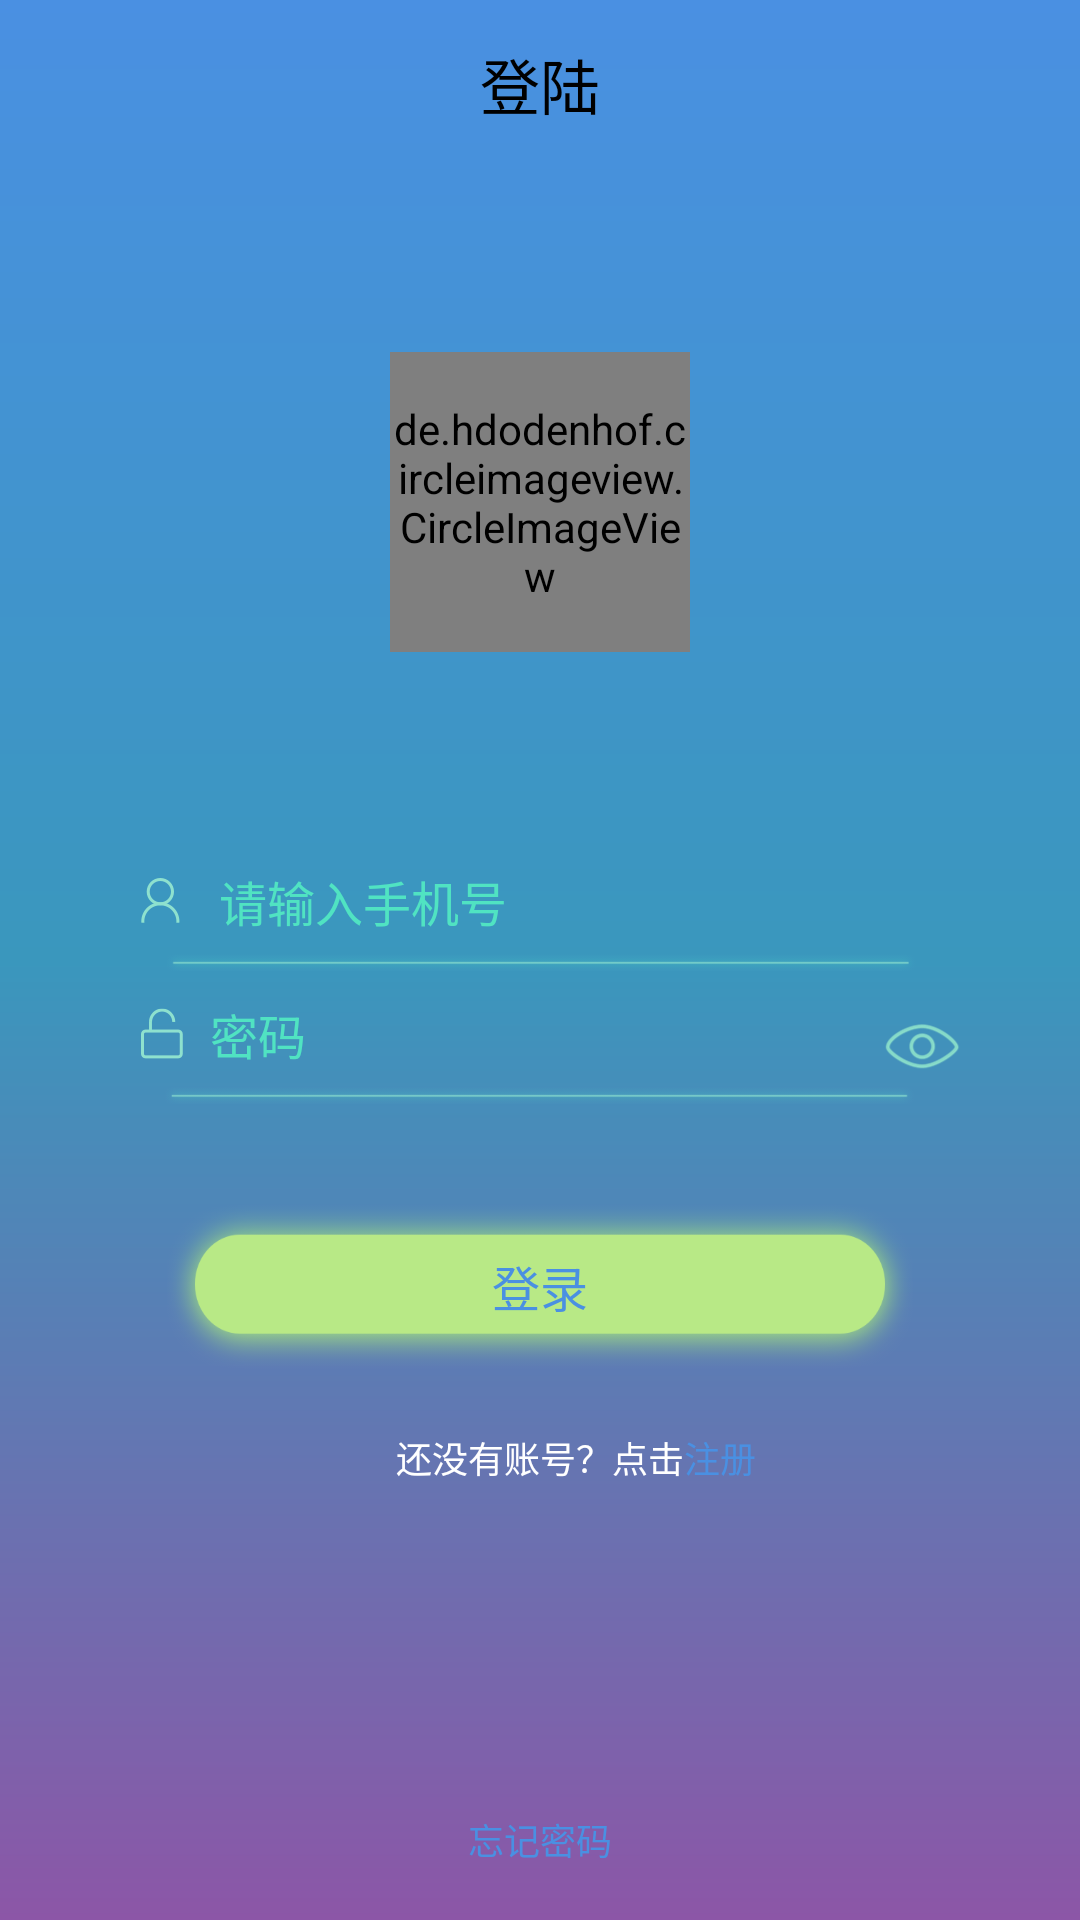

Layout XML and referenced resources for this Android screen:
<!-- AndroidManifest.xml: application theme AppTheme -->
<!-- res/layout/activity_login.xml -->
<?xml version="1.0" encoding="utf-8"?>
<LinearLayout xmlns:android="http://schemas.android.com/apk/res/android"
    xmlns:app="http://schemas.android.com/apk/res-auto"
    android:id="@+id/activity_main"
    android:layout_width="match_parent"
    android:layout_height="match_parent"
    android:background="@drawable/background_login"
    android:orientation="vertical">

    <android.support.v7.widget.Toolbar xmlns:android="http://schemas.android.com/apk/res/android"
        android:id="@+id/toolbar"
        android:layout_width="match_parent"
        android:layout_height="wrap_content"
        android:minHeight="?attr/actionBarSize"
        android:background="@drawable/background_toolbar">

        <TextView
            android:id="@+id/toolbar_title"
            android:text="登陆"
            android:layout_width="wrap_content"
            android:layout_height="wrap_content"
            android:layout_gravity="center"
            android:singleLine="true"
            android:textColor="@color/BLACK"
            android:textSize="20sp" />
    </android.support.v7.widget.Toolbar>

    <RelativeLayout
        android:layout_width="match_parent"
        android:layout_height="match_parent"
        android:layout_weight="3">

        <de.hdodenhof.circleimageview.CircleImageView
            android:id="@+id/image_view_logo"
            android:layout_width="100dp"
            android:layout_height="100dp"
            android:layout_centerInParent="true"/>

    </RelativeLayout>


    <RelativeLayout
        android:layout_width="match_parent"
        android:layout_height="match_parent"
        android:layout_marginTop="10dp"
        android:layout_weight="2">

        <ImageView
            android:id="@+id/image_view_line1"
            android:layout_width="match_parent"
            android:layout_height="@dimen/s_edit_margin_bottom"
            android:src="@mipmap/ic_line"
            android:layout_alignLeft="@+id/edit_text_phone"
            android:layout_alignRight="@+id/edit_text_phone"
            android:paddingLeft="1dp"
            android:layout_below="@+id/edit_text_phone"/>
        <EditText
            android:id="@+id/edit_text_phone"
            android:layout_width="match_parent"
            android:layout_height="wrap_content"
            android:layout_centerHorizontal="true"
            android:layout_marginLeft="@dimen/s_edit_margin_Left"
            android:layout_marginRight="@dimen/s_edit_margin_Left"
            android:layout_marginBottom="@dimen/s_edit_margin_bottom"
            android:paddingLeft="@dimen/s_edit_padding"
            android:drawableLeft="@mipmap/ic_people"
            android:drawablePadding="5dp"
            android:hint="  请输入手机号"
            android:inputType="number"
            android:maxLength="11"
            android:singleLine="true"
            android:textColor="@color/colorEditPhone"
            android:textColorHint="@color/colorEditPhone"
            android:textCursorDrawable="@drawable/edit_cursor_color"
            android:textSize="@dimen/ss_text_size"
            android:background="@null"/>

        <RelativeLayout
            android:id="@+id/layout_re"
            android:layout_width="match_parent"
            android:layout_height="wrap_content"
            android:layout_below="@+id/edit_text_phone"
            android:layout_alignRight="@+id/edit_text_phone"
            android:layout_alignLeft="@+id/edit_text_phone">


            <EditText
                android:id="@+id/edit_text_password"
                android:layout_width="match_parent"
                android:layout_height="wrap_content"
                android:layout_marginTop="15dp"
                android:layout_marginBottom="@dimen/s_edit_margin_bottom"
                android:paddingLeft="@dimen/s_edit_padding"
                android:background="@null"
                android:drawableLeft="@mipmap/ic_lock"
                android:drawablePadding="5dp"
                android:hint=" 密码"
                android:inputType="textPassword"
                android:singleLine="true"
                android:textColor="@color/colorEditPassword"
                android:textColorHint="@color/colorEditPhone"
                android:textCursorDrawable="@drawable/edit_cursor_color"
                android:textSize="@dimen/ss_text_size" />

            <ImageButton
                android:id="@+id/Img_btn_hide"
                android:layout_width="wrap_content"
                android:layout_height="wrap_content"
                android:layout_alignBottom="@+id/edit_text_password"
                android:layout_alignRight="@+id/edit_text_password"
                android:background="@mipmap/ic_eye" />


            <ImageView
                android:id="@+id/image_view_line2"
                android:layout_width="wrap_content"
                android:layout_height="@dimen/s_edit_margin_bottom"
                android:src="@mipmap/ic_line"
                android:layout_alignLeft="@id/edit_text_password"
                android:layout_alignRight="@id/edit_text_password"
                android:layout_below="@+id/edit_text_password"/>
        </RelativeLayout>

        <RelativeLayout
            android:layout_width="wrap_content"
            android:layout_height="match_parent"
            android:layout_below="@+id/layout_re">

            <TextView
                android:id="@+id/text_view_logon"
                android:layout_width="wrap_content"
                android:layout_height="wrap_content"
                android:layout_below="@+id/button_login"
                android:layout_centerHorizontal="true"
                android:layout_marginTop="20.5dp"
                android:text="还没有账号？点击"
                android:textColor="@color/WHITE"
                android:textSize="@dimen/xs_text_size" />

            <TextView
                android:id="@+id/text_view_register"
                android:layout_width="wrap_content"
                android:layout_height="wrap_content"
                android:layout_below="@+id/button_login"
                android:layout_alignTop="@+id/text_view_logon"
                android:layout_alignBottom="@+id/text_view_logon"
                android:layout_toRightOf="@+id/text_view_logon"
                android:clickable="true"
                android:text="注册"
                android:textColor="#4a90e2"
                android:textSize="@dimen/xs_text_size" />

            <TextView
                android:id="@+id/text_view_forgot"
                android:layout_width="wrap_content"
                android:layout_height="wrap_content"
                android:layout_alignParentBottom="true"
                android:layout_centerInParent="true"
                android:layout_marginBottom="18dp"
                android:clickable="true"
                android:text="忘记密码"
                android:textColor="@color/colorLogin"
                android:textSize="@dimen/xs_text_size" />

            <Button
                android:id="@+id/button_login"
                android:layout_width="298dp"
                android:layout_height="@dimen/s_btn_height"
                android:layout_centerHorizontal="true"
                android:layout_marginLeft="@dimen/s_btn_margin"
                android:layout_marginRight="@dimen/s_btn_margin"
                android:layout_marginTop="33dp"
                android:background="@drawable/background_button"
                android:singleLine="true"
                android:text="登录"
                android:textColor="@color/colorLogin"
                android:textSize="@dimen/ss_text_size" />
        </RelativeLayout>
    </RelativeLayout>
</LinearLayout>
<!-- resources referenced by this layout -->
<resources>
  <color name="BLACK">#000000</color>
  <color name="WHITE">#FFFFFF</color>
  <color name="colorEditPassword">#8ee1ce</color>
  <color name="colorEditPhone">#50E3C2</color>
  <color name="colorLogin">#4a90e2</color>
  <dimen name="s_btn_height">55dp</dimen>
  <dimen name="s_btn_margin">55dp</dimen>
  <dimen name="s_edit_margin_Left">40dp</dimen>
  <dimen name="s_edit_margin_bottom">6dp</dimen>
  <dimen name="s_edit_padding">7dp</dimen>
  <dimen name="ss_text_size">16sp</dimen>
  <dimen name="xs_text_size">12sp</dimen>
  <!-- drawable background_button (drawable) -->
  <?xml version="1.0" encoding="utf-8"?>
  <selector xmlns:android="http://schemas.android.com/apk/res/android">
      <item android:state_pressed="true" android:drawable="@mipmap/ic_rectangle"/>
      <item android:state_pressed="true" android:drawable="@mipmap/ic_rectangle"/>
      <item android:drawable="@mipmap/ic_rectangle"/>
  </selector>
  <!-- drawable background_login (drawable) -->
  <?xml version="1.0" encoding="utf-8"?>
  <shape xmlns:android = "http://schemas.android.com/apk/res/android">
      <gradient
          android:startColor="@color/ColorToolbar"
          android:centerColor="@color/colorBack_med"
          android:endColor="@color/colorBack_end"
          android:angle="270"/>
  </shape>
  <!-- drawable edit_cursor_color (drawable) -->
  <?xml version="1.0" encoding="utf-8"?>
  <shape xmlns:android="http://schemas.android.com/apk/res/android" android:shape="rectangle" >
  
      <size android:width="2dp" />
  
      <solid android:color="@color/colorLogin" />
  
  </shape>
  <!-- mipmap ic_eye: png bitmap (mipmap-mdpi, 948 bytes) -->
  <!-- mipmap ic_line: png bitmap (mipmap-hdpi, 610 bytes) -->
  <!-- mipmap ic_lock: png bitmap (mipmap-mdpi, 538 bytes) -->
  <!-- mipmap ic_people: png bitmap (mipmap-mdpi, 447 bytes) -->
  <style name="AppTheme" parent="Theme.AppCompat.Light.DarkActionBar">
          
          <item name="colorPrimary">@color/colorPrimary</item>
          <item name="colorPrimaryDark">@color/colorPrimaryDark</item>
          <item name="colorAccent">@color/colorAccent</item>
      </style>
  <color name="ColorToolbar">#4A90E2</color>
  <color name="colorBack_med">#3a97bd</color>
  <color name="colorBack_end">#8c56a7</color>
  <color name="colorPrimary">#3F51B5</color>
  <color name="colorPrimaryDark">#303F9F</color>
  <color name="colorAccent">#FF4081</color>
</resources>
